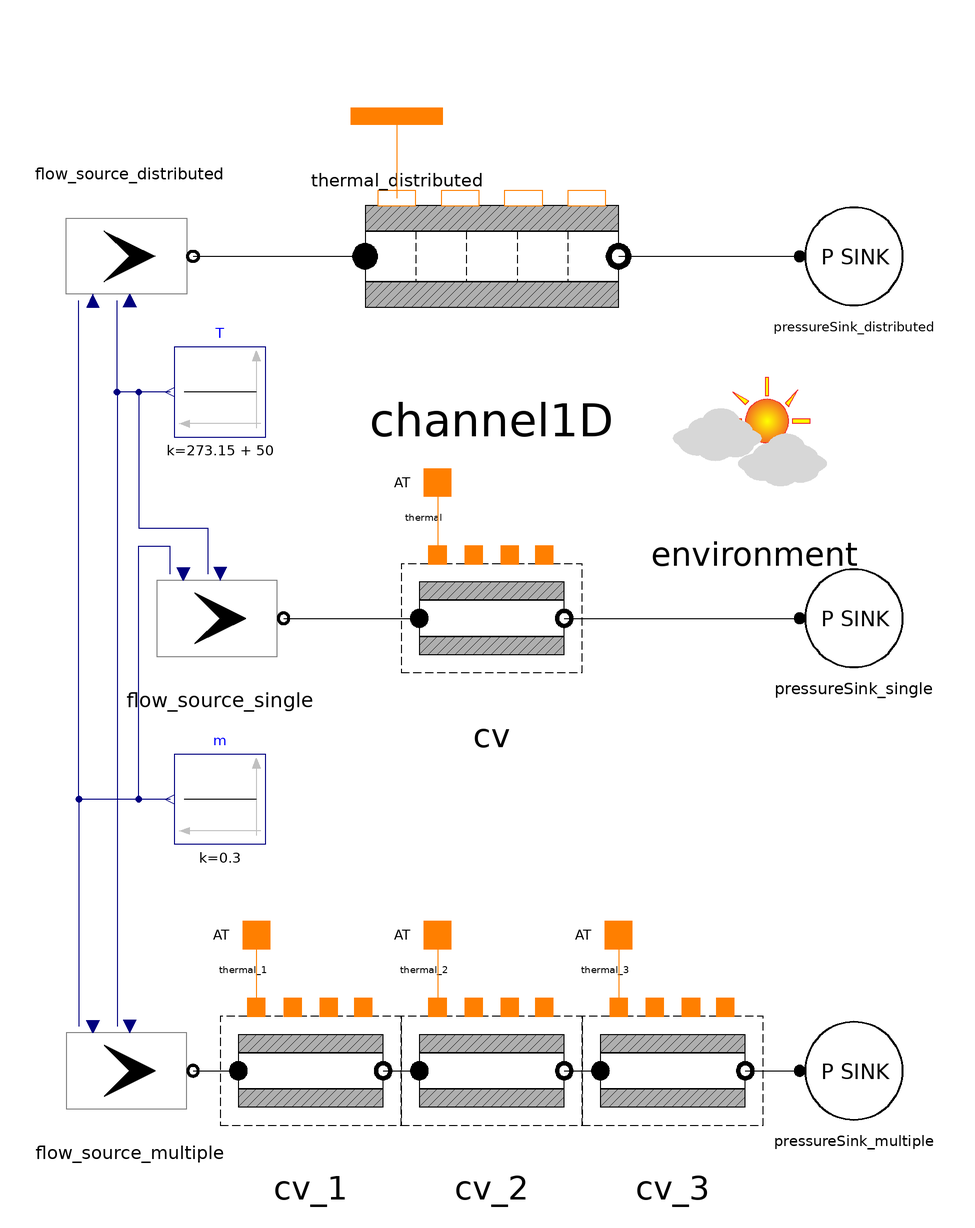

Above is the diagram view of the following Modelica model: its components placed by their Placement annotations and its connect equations drawn as lines.

model Rectangular1D
  //package Refrigerant = Modelica.Media.Water.ConstantPropertyLiquidWater;
  package Refrigerant = DynTherM.Media.IncompressibleTableBased.EGW(X=0.1);
  BoundaryConditions.ZeroDimensional.flow_source flow_source_distributed(
    redeclare package Medium = Refrigerant,
    use_in_massFlow=true,
    use_in_T=true) annotation (Placement(transformation(
        extent={{14,-14},{-14,14}},
        rotation=180,
        origin={-80,80})));
  BoundaryConditions.ZeroDimensional.pressure_sink pressureSink_distributed(
      redeclare package Medium = Refrigerant)
    annotation (Placement(transformation(extent={{68,68},{92,92}})));
  inner Components.Environment environment(
    allowFlowReversal=false, initOpt=DynTherM.Choices.InitOpt.steadyState)
                                                  annotation (Placement(transformation(extent={{38,20},
            {78,60}})));
  Components.OneDimensional.RectangularChannelFlux1D channel1D(
    redeclare package Medium = Refrigerant,
    use_inertia=false,
    L(displayUnit="mm") = 0.4826,
    W(displayUnit="mm") = 0.0559,
    H(displayUnit="mm") = 0.00196,
    t_north(displayUnit="mm") = 0.001,
    t_east(displayUnit="mm") = 0.001,
    t_south(displayUnit="mm") = 0.001,
    t_west(displayUnit="mm") = 0.001,
    V_inertia=1e-10,
    T_start_solid=323.15,
    T_start_fluid=323.15,
    N_cv=3,
    N_channels=1)
    annotation (Placement(transformation(extent={{-28,52},{28,108}})));

  BoundaryConditions.TwoDimensional.thermal_flux2D thermal_distributed(
    Nx=3,
    Ny=1,
    phi=-1e6*ones(3, 1))
    annotation (Placement(transformation(extent={{-40,100},{-2,122}})));
  Components.OneDimensional.RectangularFluxCV cv_1(
    redeclare package Medium = Refrigerant,
    L(displayUnit="mm") = 0.001*(482.6/3),
    W(displayUnit="mm") = 0.0559,
    H(displayUnit="mm") = 0.00196,
    t_north(displayUnit="mm") = 0.001,
    t_east(displayUnit="mm") = 0.001,
    t_south(displayUnit="mm") = 0.001,
    t_west(displayUnit="mm") = 0.001,
    T_start_solid=323.15,
    T_start_fluid=323.15)
    annotation (Placement(transformation(extent={{-60,-120},{-20,-80}})));
  Components.OneDimensional.RectangularFluxCV cv_2(
    redeclare package Medium = Refrigerant,
    L(displayUnit="mm") = 0.001*(482.6/3),
    W(displayUnit="mm") = 0.0559,
    H(displayUnit="mm") = 0.00196,
    t_north(displayUnit="mm") = 0.001,
    t_east(displayUnit="mm") = 0.001,
    t_south(displayUnit="mm") = 0.001,
    t_west(displayUnit="mm") = 0.001,
    T_start_solid=323.15,
    T_start_fluid=323.15)
    annotation (Placement(transformation(extent={{-20,-120},{20,-80}})));
  Components.OneDimensional.RectangularFluxCV cv_3(
    redeclare package Medium = Refrigerant,
    L(displayUnit="mm") = 0.001*(482.6/3),
    W(displayUnit="mm") = 0.0559,
    H(displayUnit="mm") = 0.00196,
    t_north(displayUnit="mm") = 0.001,
    t_east(displayUnit="mm") = 0.001,
    t_south(displayUnit="mm") = 0.001,
    t_west(displayUnit="mm") = 0.001,
    T_start_solid=323.15,
    T_start_fluid=323.15)
    annotation (Placement(transformation(extent={{20,-120},{60,-80}})));
  BoundaryConditions.ZeroDimensional.pressure_sink pressureSink_multiple(
      redeclare package Medium = Refrigerant)
    annotation (Placement(transformation(extent={{68,-112},{92,-88}})));
  BoundaryConditions.ZeroDimensional.flow_source flow_source_multiple(
    redeclare package Medium = Refrigerant,
    use_in_massFlow=true,
    use_in_T=true) annotation (Placement(transformation(
        extent={{14,14},{-14,-14}},
        rotation=180,
        origin={-80,-100})));
  Modelica.Blocks.Sources.Constant m(k=0.3)
    annotation (Placement(transformation(extent={{-50,-50},{-70,-30}})));
  Modelica.Blocks.Sources.Constant T(k=273.15 + 50)
    annotation (Placement(transformation(extent={{-50,40},{-70,60}})));
  BoundaryConditions.ZeroDimensional.thermal_flux thermal_1(phi=-1e6)
    annotation (Placement(transformation(extent={{-64,-76},{-46,-64}})));
  BoundaryConditions.ZeroDimensional.thermal_flux thermal_3(phi=-1e6)
    annotation (Placement(transformation(extent={{16,-76},{34,-64}})));
  BoundaryConditions.ZeroDimensional.thermal_flux thermal_2(phi=-1e6)
    annotation (Placement(transformation(extent={{-24,-76},{-6,-64}})));
  Components.OneDimensional.RectangularFluxCV cv(
    redeclare package Medium = Refrigerant,
    L(displayUnit="mm") = 0.4826,
    W(displayUnit="mm") = 0.0559,
    H(displayUnit="mm") = 0.00196,
    t_north(displayUnit="mm") = 0.001,
    t_east(displayUnit="mm") = 0.001,
    t_south(displayUnit="mm") = 0.001,
    t_west(displayUnit="mm") = 0.001,
    T_start_solid=323.15,
    T_start_fluid=323.15)
    annotation (Placement(transformation(extent={{-20,-20},{20,20}})));
  BoundaryConditions.ZeroDimensional.flow_source flow_source_single(
    redeclare package Medium = Refrigerant,
    use_in_massFlow=true,
    use_in_T=true) annotation (Placement(transformation(
        extent={{14,14},{-14,-14}},
        rotation=180,
        origin={-60,0})));
  BoundaryConditions.ZeroDimensional.pressure_sink pressureSink_single(
      redeclare package Medium = Refrigerant)
    annotation (Placement(transformation(extent={{68,-12},{92,12}})));
  BoundaryConditions.ZeroDimensional.thermal_flux thermal(phi=-1e6)
    annotation (Placement(transformation(extent={{-24,24},{-6,36}})));
equation

  connect(flow_source_distributed.outlet, channel1D.inlet)
    annotation (Line(points={{-66,80},{-28,80}}, color={0,0,0}));
  connect(channel1D.outlet, pressureSink_distributed.inlet)
    annotation (Line(points={{28,80},{68,80}}, color={0,0,0}));
  connect(cv_1.outlet, cv_2.inlet)
    annotation (Line(points={{-24,-100},{-16,-100}}, color={0,0,0}));
  connect(cv_2.outlet, cv_3.inlet)
    annotation (Line(points={{16,-100},{24,-100}}, color={0,0,0}));
  connect(flow_source_multiple.outlet, cv_1.inlet)
    annotation (Line(points={{-66,-100},{-56,-100}}, color={0,0,0}));
  connect(cv_3.outlet, pressureSink_multiple.inlet)
    annotation (Line(points={{56,-100},{68,-100}}, color={0,0,0}));
  connect(T.y, flow_source_distributed.in_T) annotation (Line(points={{-71,50},{
          -82.8,50},{-82.8,70.2}}, color={0,0,127}));
  connect(T.y, flow_source_multiple.in_T) annotation (Line(points={{-71,50},{-82.8,
          50},{-82.8,-90.2}}, color={0,0,127}));
  connect(m.y, flow_source_distributed.in_massFlow) annotation (Line(points={{-71,
          -40},{-91.2,-40},{-91.2,70.2}}, color={0,0,127}));
  connect(m.y, flow_source_multiple.in_massFlow) annotation (Line(points={{-71,-40},
          {-91.2,-40},{-91.2,-90.2}}, color={0,0,127}));
  connect(flow_source_single.outlet, cv.inlet) annotation (Line(points={{-46,-3.44169e-15},
          {-31,-3.44169e-15},{-31,0},{-16,0}}, color={0,0,0}));
  connect(cv.outlet, pressureSink_single.inlet)
    annotation (Line(points={{16,0},{68,0}}, color={0,0,0}));
  connect(T.y, flow_source_single.in_T) annotation (Line(points={{-71,50},{-78,50},
          {-78,20},{-62.8,20},{-62.8,9.8}}, color={0,0,127}));
  connect(m.y, flow_source_single.in_massFlow) annotation (Line(points={{-71,-40},
          {-78,-40},{-78,16},{-71.2,16},{-71.2,9.8}}, color={0,0,127}));
  connect(thermal_distributed.thermal_flux, channel1D.solid_surface_north)
    annotation (Line(points={{-21,111},{-21,92.88}}, color={255,127,0}));
  connect(thermal.thermal_flux, cv.solid_surface_north)
    annotation (Line(points={{-12,30},{-12,14}}, color={255,127,0}));
  connect(thermal_1.thermal_flux, cv_1.solid_surface_north)
    annotation (Line(points={{-52,-70},{-52,-86}}, color={255,127,0}));
  connect(thermal_2.thermal_flux, cv_2.solid_surface_north)
    annotation (Line(points={{-12,-70},{-12,-86}}, color={255,127,0}));
  connect(thermal_3.thermal_flux, cv_3.solid_surface_north)
    annotation (Line(points={{28,-70},{28,-86}}, color={255,127,0}));
  annotation (Icon(coordinateSystem(preserveAspectRatio=false, extent={{-100,-120},
            {100,120}})),                                        Diagram(
        coordinateSystem(preserveAspectRatio=false, extent={{-100,-120},{100,120}})));
end Rectangular1D;